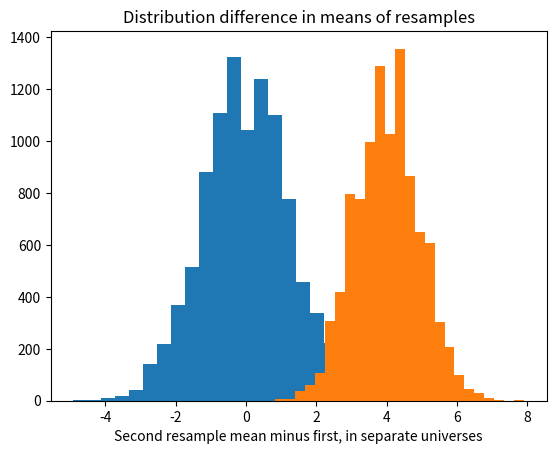

Reproduce this figure in Python.
import numpy as np
import matplotlib.pyplot as plt

# set up the random number generator
rnd = np.random.default_rng()

# Estimated weights for ration A.
a_weights = np.array([36, 35, 34, 33, 33, 32, 32, 31, 31, 30, 29, 28])
# Estimated weights for ration B.
b_weights = np.array([32, 31, 30, 29, 29, 28, 28, 27, 27, 26, 25, 24])

# Make a combined (benchmark) universe from the weights.
both = np.concatenate([a_weights, b_weights])

# Set the number of trials
n_trials = 10_000

# An empty array to store the trial results.
results = np.zeros(n_trials)

# Do 10,000 experiments.
for i in range(n_trials):
    # Take a "resample" of 12 with replacement from both and put it in fake_a
    fake_a = rnd.choice(both, size=12)
    # Likewise to make fake_b
    fake_b = rnd.choice(both, size=12)
    # Mean of the first "resample" sample.
    fake_a_mean = np.mean(fake_a)
    # Mean of the second "resample" sample.
    fake_b_mean = np.mean(fake_b)
    # Calculate the difference between the two resamples.
    fake_diff = fake_a_mean - fake_b_mean
    # Keep track of each trial result.
    results[i] = fake_diff
    # End one experiment, go back and repeat until all trials are complete,
    # then proceed.
# Produce a histogram of trial results.
plt.hist(results, bins=25)
plt.xlabel('Second resample mean minus first')
plt.title('Distribution difference in means of resamples')

# Get the 95% percentile.  Only 5% of results are above this value, by chance.
q_95 = np.quantile(results, 0.95)

print('95% quantile for resampled mean difference:', q_95)

# Check the quantile.
k = np.sum(results > q_95)
kk = k / n_trials

print('Proportion > 95% quantile:', kk)

# A new empty array to store the trial results.
results = np.zeros(n_trials)

# Do 10,000 experiments.
for i in range(n_trials):
    # Take a "resample" of 12 with replacement from A and put it in fake_a.
    # Notice we are sampling from "a_weights" this time.
    fake_a = rnd.choice(a_weights, size=12)
    # Likewise to make fake_b
    # Notice we are sampling from "b_weights" this time.
    fake_b = rnd.choice(b_weights, size=12)
    # Mean of the first "resample" sample.
    fake_a_mean = np.mean(fake_a)
    # Mean of the second "resample" sample.
    fake_b_mean = np.mean(fake_b)
    # Calculate the difference between the two resamples.
    fake_diff = fake_a_mean - fake_b_mean
    # Keep track of each trial result.
    results[i] = fake_diff
    # End one experiment, go back and repeat until all trials are complete,
    # then proceed.

# Produce a histogram of trial results.
plt.hist(results, bins=25)
plt.xlabel('Second resample mean minus first, in separate universes')
plt.title('Distribution difference in means of resamples')

# What proportion of the differences are implausible in the combined universe?
k = np.sum(results >= q_95)
kk = k / n_trials

print('p for separate universe results >= 95% quantile:', kk)